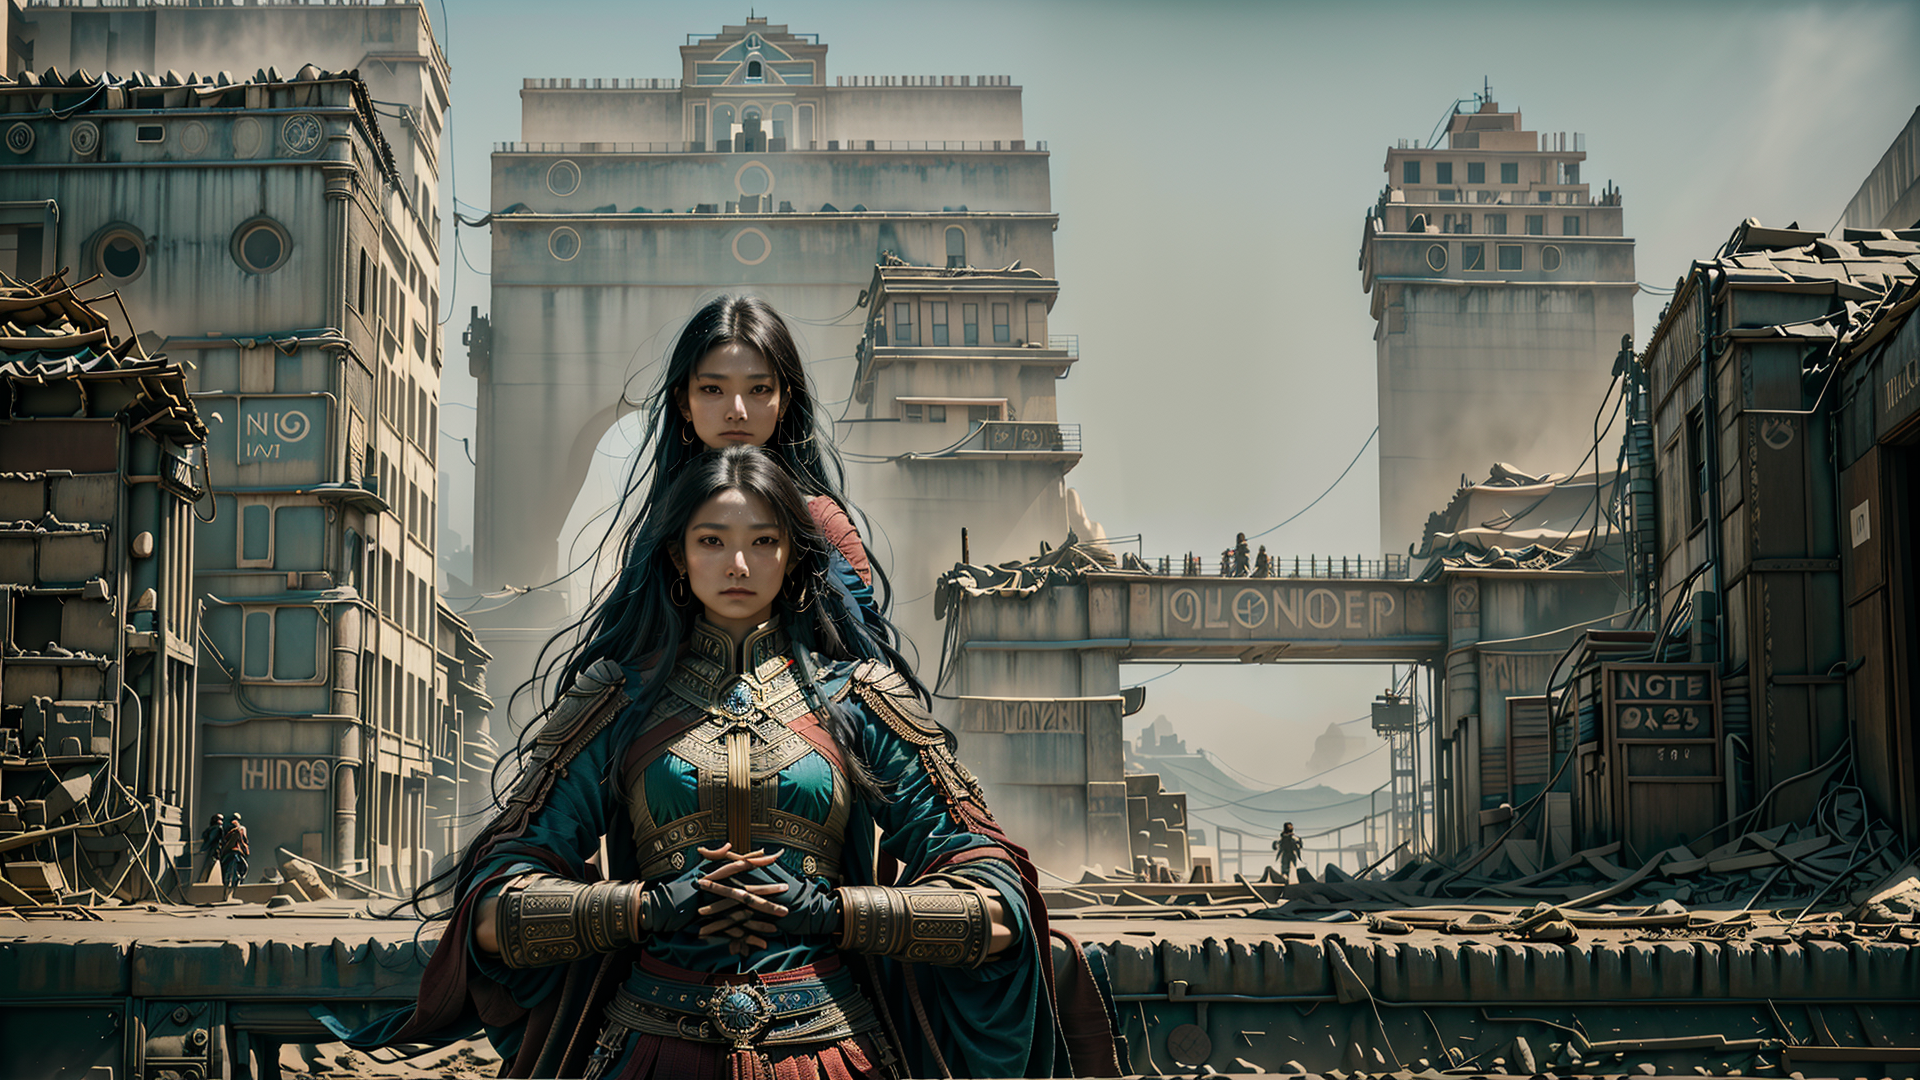
Generation parameters embedded in this image by AUTOMATIC1111 Stable Diffusion web UI or a fork of it (Forge, ...) (PNG 'parameters' text chunk):
In a dystopian future, a Yughur woman, is depicted, in a horse stand, in her left hand, while her right hand, points downwards, and she is alone, looking at viewer, ultra detailed hands, perfect hands, afternoon, perfect lighting,  best quality, ultra high res face & eyes, (masterpiece:1.2) <lora:Aztaka:1>
Negative prompt:  extra arm, extra finger, (nsfw:1.5), (low quality, worst quality:1.4), poorly drawn hands, bad anatomy, monochrome, long body , bad anatomy , liquid body, malformed, mutated, anatomical nonsense ,bad proportions, uncoordinated body, unnatural body, disfigured, ugly, gross proportions ,mutation, disfigured, deformed, mutation, poorlydrawn , bad hand, mutated hand, bad fingers, mutated fingers, badhandv4 ,liquid tongue, long neck, fused ears, bad ears, poorly drawn ears, extra ears, liquid ears, heavy ears, missing ears, fused animal ears, bad animal ears, poorly drawn animal ears, extra animal ears, liquid animal ears, heavy animal ears, missing animal ears, bad hairs, poorly drawn hairs, fused hairs, bad face, fused face, poorly drawn face, cloned face, big face, long face, bad eyes, fused eyes poorly drawn eyes, extra eyes, bad mouth, fused mouth, poorly drawn mouth, bad tongue, big mouth, bad perspective, bad objects placement,
Steps: 44, Sampler: DPM++ 2M Karras, CFG scale: 7, Seed: 2833641390, Size: 960x540, Model hash: a4f3e1526c, Model: dreamshaper_8LCM, Denoising strength: 0.62, Hires upscale: 2, Hires upscaler: Latent, Lora hashes: "Aztaka: a82a45cf6020", Version: v1.7.0